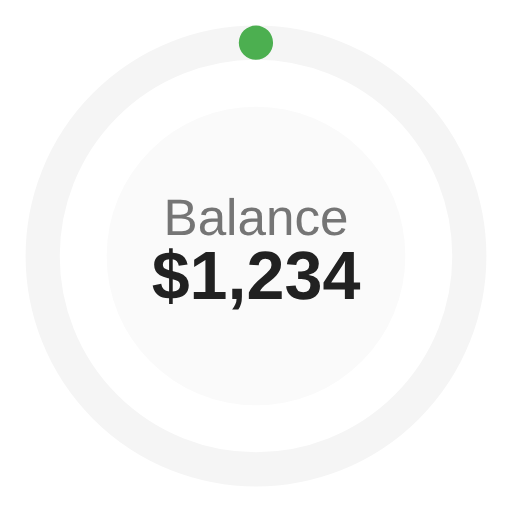
t = 0.00 s
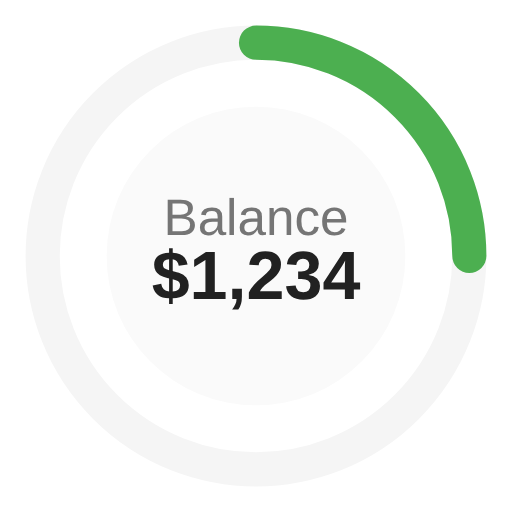
t = 0.50 s
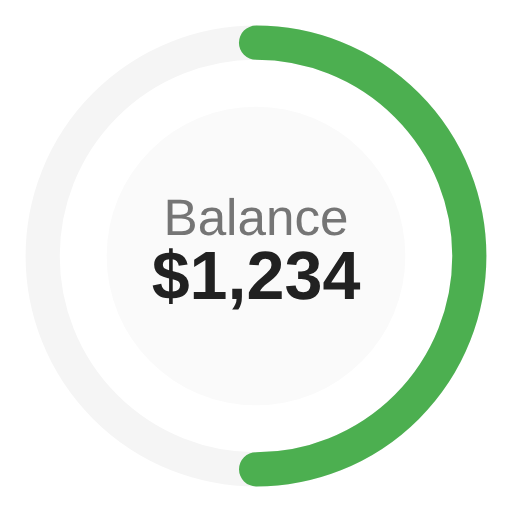
t = 1.00 s
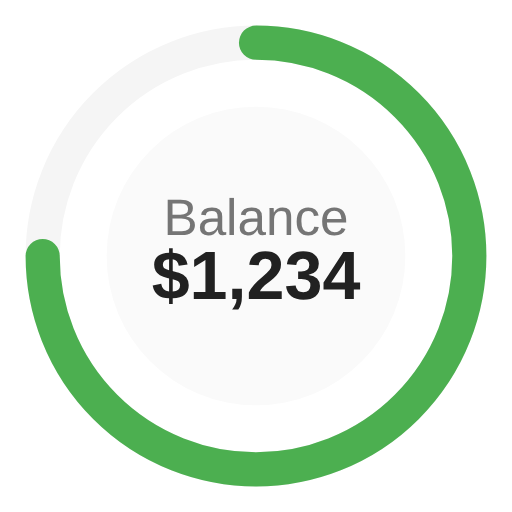
t = 1.50 s
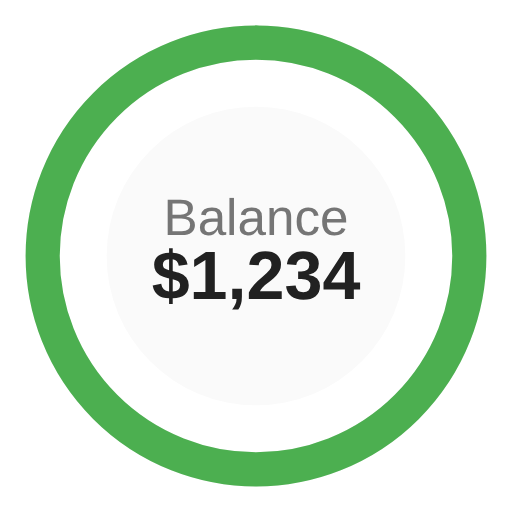
t = 2.00 s

The animated SVG that drew these frames (rendered in a browser with its animation timeline set to each time). Animation: 1 SMIL element (animate=1); one cycle of 2.00 s.

<svg width="120" height="120" viewBox="0 0 120 120" fill="none" xmlns="http://www.w3.org/2000/svg">
  <!-- Background circle -->
  <circle cx="60" cy="60" r="50" stroke="#F5F5F5" stroke-width="8" fill="none"/>
  
  <!-- Progress circle -->
  <circle cx="60" cy="60" r="50" stroke="#4CAF50" stroke-width="8" fill="none" 
          stroke-linecap="round" stroke-dasharray="314" stroke-dashoffset="314"
          transform="rotate(-90 60 60)">
    <animate attributeName="stroke-dashoffset" dur="2s" values="314;0" fill="freeze"/>
  </circle>
  
  <!-- Center content placeholder -->
  <circle cx="60" cy="60" r="35" fill="#FAFAFA"/>
  <text x="60" y="55" font-family="-apple-system, BlinkMacSystemFont, 'Segoe UI', sans-serif" 
        font-size="12" font-weight="500" text-anchor="middle" fill="#757575">Balance</text>
  <text x="60" y="70" font-family="-apple-system, BlinkMacSystemFont, 'Segoe UI', sans-serif" 
        font-size="16" font-weight="600" text-anchor="middle" fill="#212121">$1,234</text>
</svg>